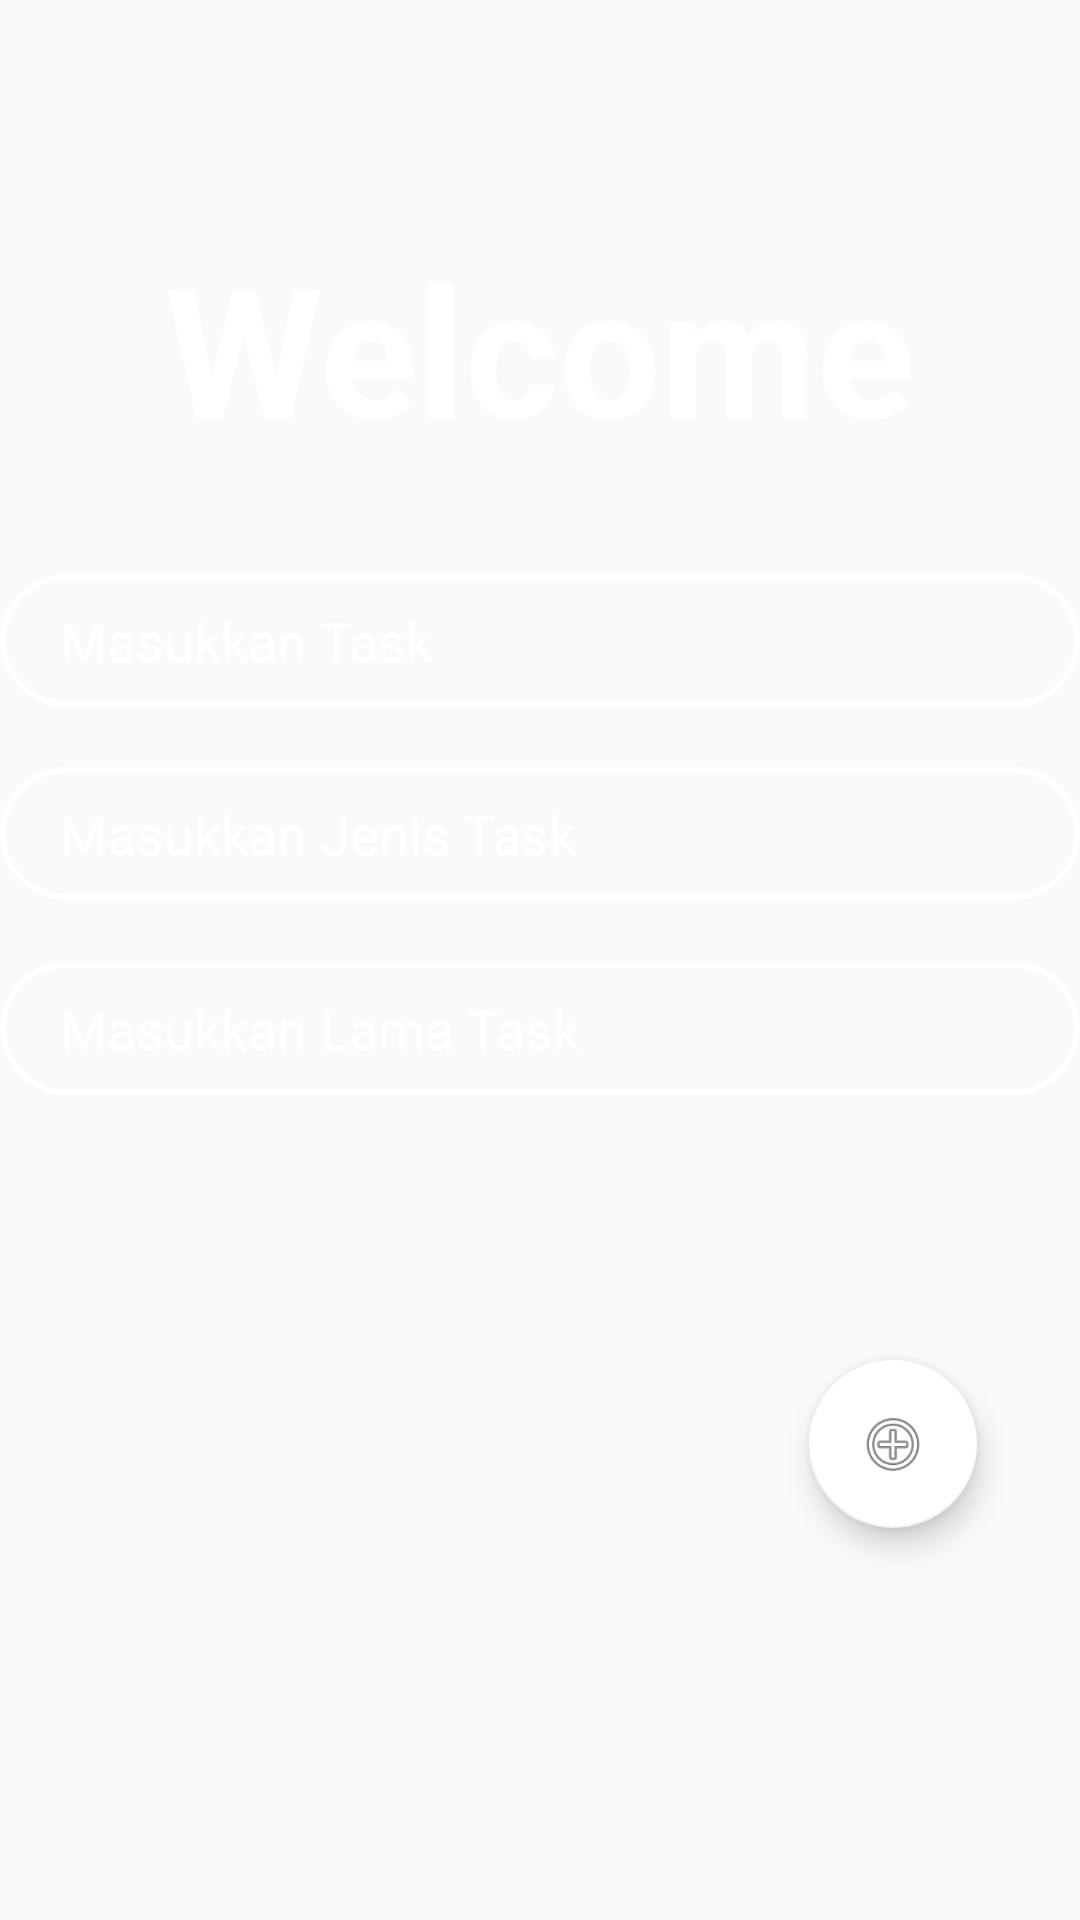

This screen was rendered from an Android layout file. Write that file and the resources it references.
<!-- AndroidManifest.xml: application theme Theme.Exercise1PAM_ToDoApp -->
<!-- res/layout/activity_welcome.xml -->
<?xml version="1.0" encoding="utf-8"?>
<android.support.constraint.ConstraintLayout xmlns:android="http://schemas.android.com/apk/res/android"
    xmlns:app="http://schemas.android.com/apk/res-auto"
    xmlns:tools="http://schemas.android.com/tools"
    android:layout_width="match_parent"
    android:layout_height="match_parent"
    tools:context=".Welcome"
    android:background="@drawable/bg">

    <TextView
        android:id="@+id/textView4"
        android:layout_width="wrap_content"
        android:layout_height="wrap_content"
        android:text="Welcome"
        android:textColor="@color/white"
        android:textSize="60sp"
        android:textStyle="bold"
        app:layout_constraintBottom_toBottomOf="parent"
        app:layout_constraintEnd_toEndOf="parent"
        app:layout_constraintStart_toStartOf="parent"
        app:layout_constraintTop_toTopOf="parent"
        app:layout_constraintVertical_bias="0.135" />

    <EditText
        android:id="@+id/edTask"
        android:layout_width="match_parent"
        android:layout_height="wrap_content"
        android:background="@drawable/input_bg"
        android:ems="10"
        android:hint="Masukkan Task"
        android:inputType="textPersonName"
        android:paddingLeft="20dp"
        android:paddingTop="10dp"
        android:paddingBottom="10dp"
        android:textColor="@color/white"
        android:textColorHint="@color/white"
        app:layout_constraintBottom_toBottomOf="parent"
        app:layout_constraintEnd_toEndOf="parent"
        app:layout_constraintHorizontal_bias="0.0"
        app:layout_constraintStart_toStartOf="parent"
        app:layout_constraintTop_toBottomOf="@id/textView4"
        app:layout_constraintVertical_bias="0.081" />

    <EditText
        android:id="@+id/edJenis"
        android:layout_width="match_parent"
        android:layout_height="wrap_content"
        android:background="@drawable/input_bg"
        android:ems="10"
        android:hint="Masukkan Jenis Task"
        android:inputType="textPersonName"
        android:paddingLeft="20dp"
        android:paddingTop="10dp"
        android:paddingBottom="10dp"
        android:textColor="@color/white"
        android:textColorHint="@color/white"
        app:layout_constraintBottom_toBottomOf="parent"
        app:layout_constraintEnd_toEndOf="parent"
        app:layout_constraintHorizontal_bias="0.0"
        app:layout_constraintStart_toStartOf="parent"
        app:layout_constraintTop_toBottomOf="@id/edTask"
        app:layout_constraintVertical_bias="0.056" />

    <EditText
        android:id="@+id/edTime"
        android:layout_width="match_parent"
        android:layout_height="wrap_content"
        android:background="@drawable/input_bg"
        android:ems="10"
        android:hint="Masukkan Lama Task"
        android:inputType="textPersonName"
        android:paddingLeft="20dp"
        android:paddingTop="10dp"
        android:paddingBottom="10dp"
        android:textColor="@color/white"
        android:textColorHint="@color/white"
        app:layout_constraintBottom_toBottomOf="parent"
        app:layout_constraintEnd_toEndOf="parent"
        app:layout_constraintHorizontal_bias="0.079"
        app:layout_constraintStart_toStartOf="parent"
        app:layout_constraintTop_toBottomOf="@id/edJenis"
        app:layout_constraintVertical_bias="0.07" />

    <android.support.design.widget.FloatingActionButton
        android:id="@+id/fabAdd"
        android:layout_width="wrap_content"
        android:layout_height="wrap_content"
        android:clickable="true"
        app:backgroundTint="@color/white"
        app:layout_constraintBottom_toBottomOf="parent"
        app:layout_constraintEnd_toEndOf="parent"
        app:layout_constraintHorizontal_bias="0.887"
        app:layout_constraintStart_toStartOf="parent"
        app:layout_constraintTop_toBottomOf="@id/edTime"
        app:layout_constraintVertical_bias="0.404"
        app:srcCompat="@android:drawable/ic_menu_add"
        />

</android.support.constraint.ConstraintLayout>
<!-- resources referenced by this layout -->
<resources>
  <!-- drawable input_bg (drawable) -->
  <?xml version="1.0" encoding="utf-8"?>
  <shape xmlns:android="http://schemas.android.com/apk/res/android">
  
      <stroke android:width="2dp" android:color="@color/white"/>
      <corners android:radius="70dp"/>
  
  </shape>
  <style name="Theme.Exercise1PAM_ToDoApp" parent="Theme.AppCompat.Light.DarkActionBar">
          
          <item name="colorPrimary">@color/purple_500</item>
          <item name="colorPrimaryDark">@color/purple_700</item>
          <item name="colorAccent">@color/teal_200</item>
          
      </style>
  <!-- not gathered from this repository: default colours our renderer supplied (Android Studio template values) -->
  <color name="purple_500">#FF6200EE</color>
  <color name="purple_700">#FF3700B3</color>
  <color name="teal_200">#FF03DAC5</color>
  <color name="white">#FFFFFFFF</color>
</resources>
